Run: headless pygame with SDL's dummy video driver; simulated clock (each Clock.tick advances the game by its frame time, no real sleeping); random seed 0; keys injected as events and as key.get_pressed() state; no mouse input.
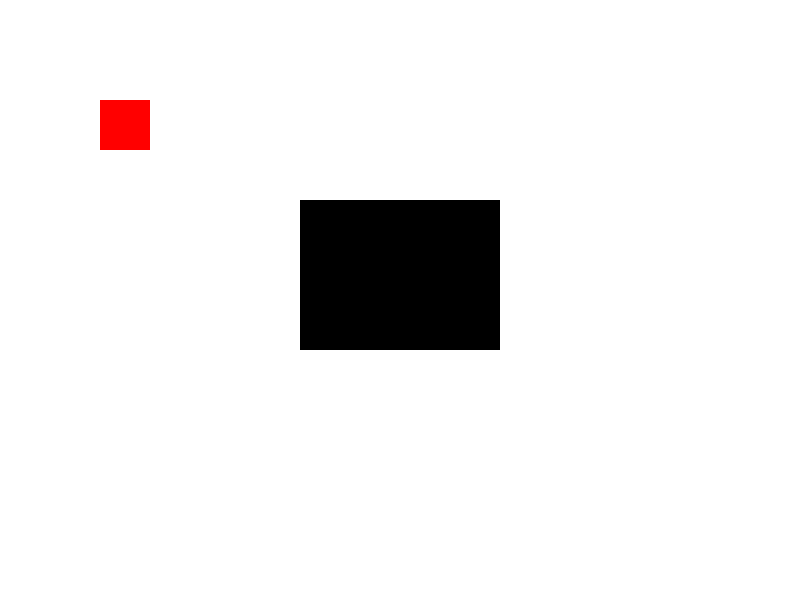
Frame 1 of 4 · flips 1–60 · no input
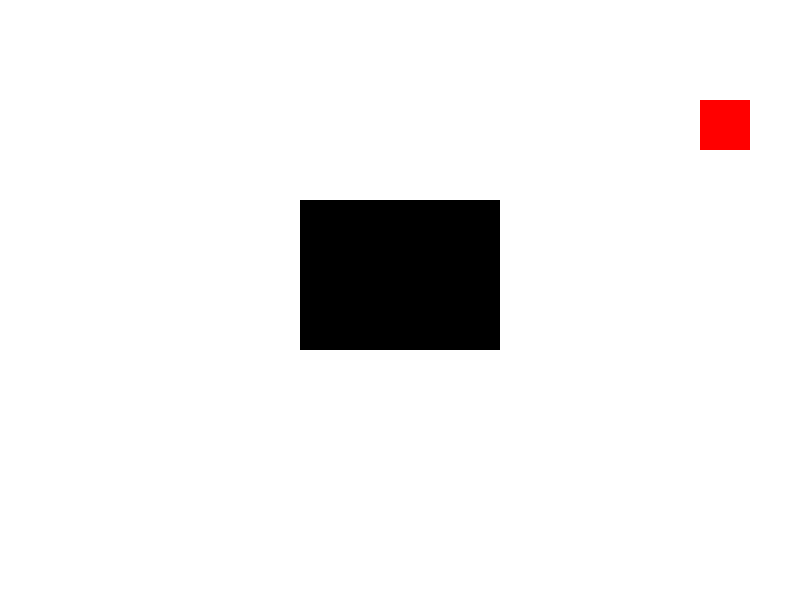
Frame 2 of 4 · flips 61–180 · tapped SPACE, RETURN · held RIGHT (→), D
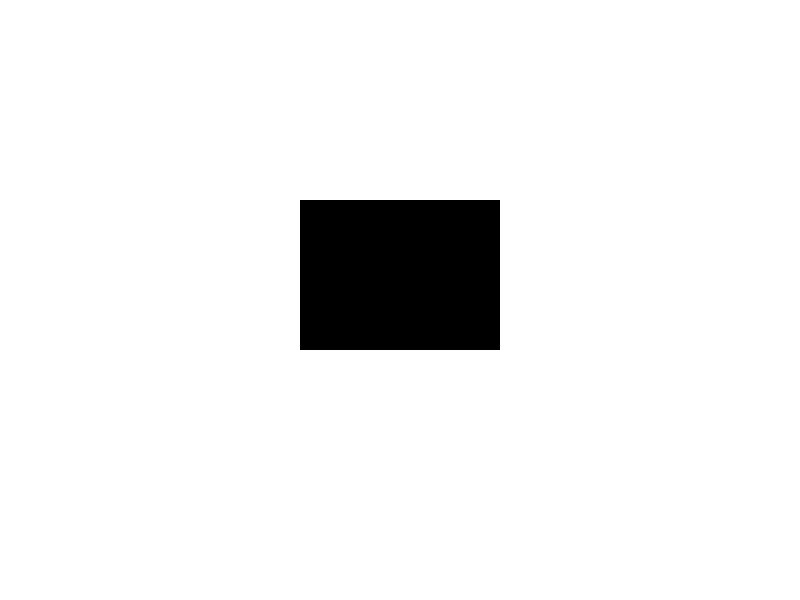
Frame 3 of 4 · flips 181–300 · held DOWN (↓), S
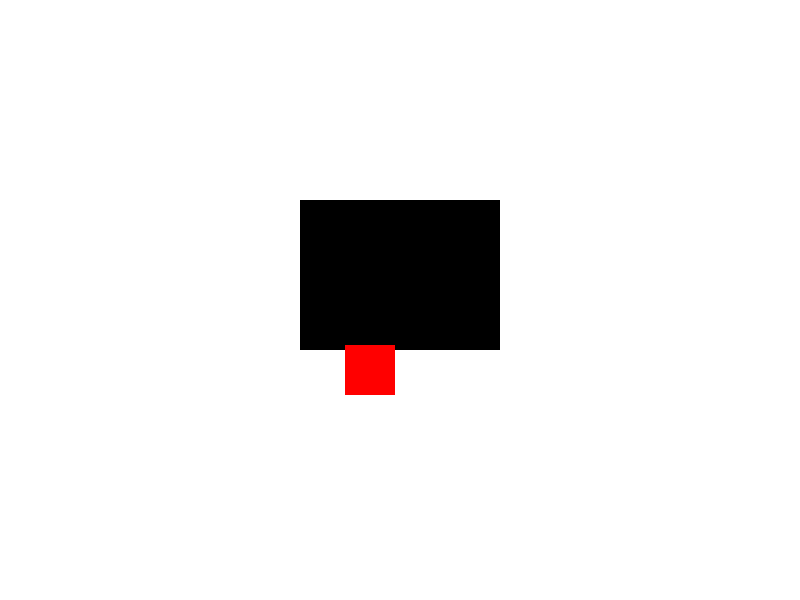
Frame 4 of 4 · flips 301–420 · held LEFT (←), A, UP (↑), W

The pygame program that drew these frames:

import pygame
import sys

# Pygame 초기화
pygame.init()

# 화면 크기 설정
screen_width = 800
screen_height = 600
screen = pygame.display.set_mode((screen_width, screen_height))

# 색상 정의
WHITE = (255, 255, 255)
BLACK = (0, 0, 0)
RED = (255, 0, 0)

# 사각형 속성
rect_width = 50
rect_height = 50
rect_x = 100
rect_y = 100
rect_speed = 5

# 검은색 영역 설정 (이 영역에 충돌하면 게임 종료)
black_zone_x = 300
black_zone_y = 200
black_zone_width = 200
black_zone_height = 150

# 게임 루프
running = True
while running:
    # 이벤트 처리
    for event in pygame.event.get():
        if event.type == pygame.QUIT:
            running = False

    # 키 입력 처리
    keys = pygame.key.get_pressed()
    if keys[pygame.K_LEFT]:
        rect_x -= rect_speed
    if keys[pygame.K_RIGHT]:
        rect_x += rect_speed
    if keys[pygame.K_UP]:
        rect_y -= rect_speed
    if keys[pygame.K_DOWN]:
        rect_y += rect_speed

    # 화면을 흰색으로 채우기
    screen.fill(WHITE)

    # 검은색 영역 그리기
    pygame.draw.rect(screen, BLACK, (black_zone_x, black_zone_y, black_zone_width, black_zone_height))

    # 사각형 그리기
    pygame.draw.rect(screen, RED, (rect_x, rect_y, rect_width, rect_height))

    # 충돌 감지 (사각형과 검은색 영역)
    if (rect_x < black_zone_x + black_zone_width and
        rect_x + rect_width > black_zone_x and
        rect_y < black_zone_y + black_zone_height and
        rect_y + rect_height > black_zone_y):
        print("사각형이 검은색 영역에 충돌했습니다! 게임 종료!")
        running = False

    # 화면 업데이트
    pygame.display.flip()

    # 초당 프레임 수 조절
    pygame.time.Clock().tick(30)

# Pygame 종료
pygame.quit()
sys.exit()
